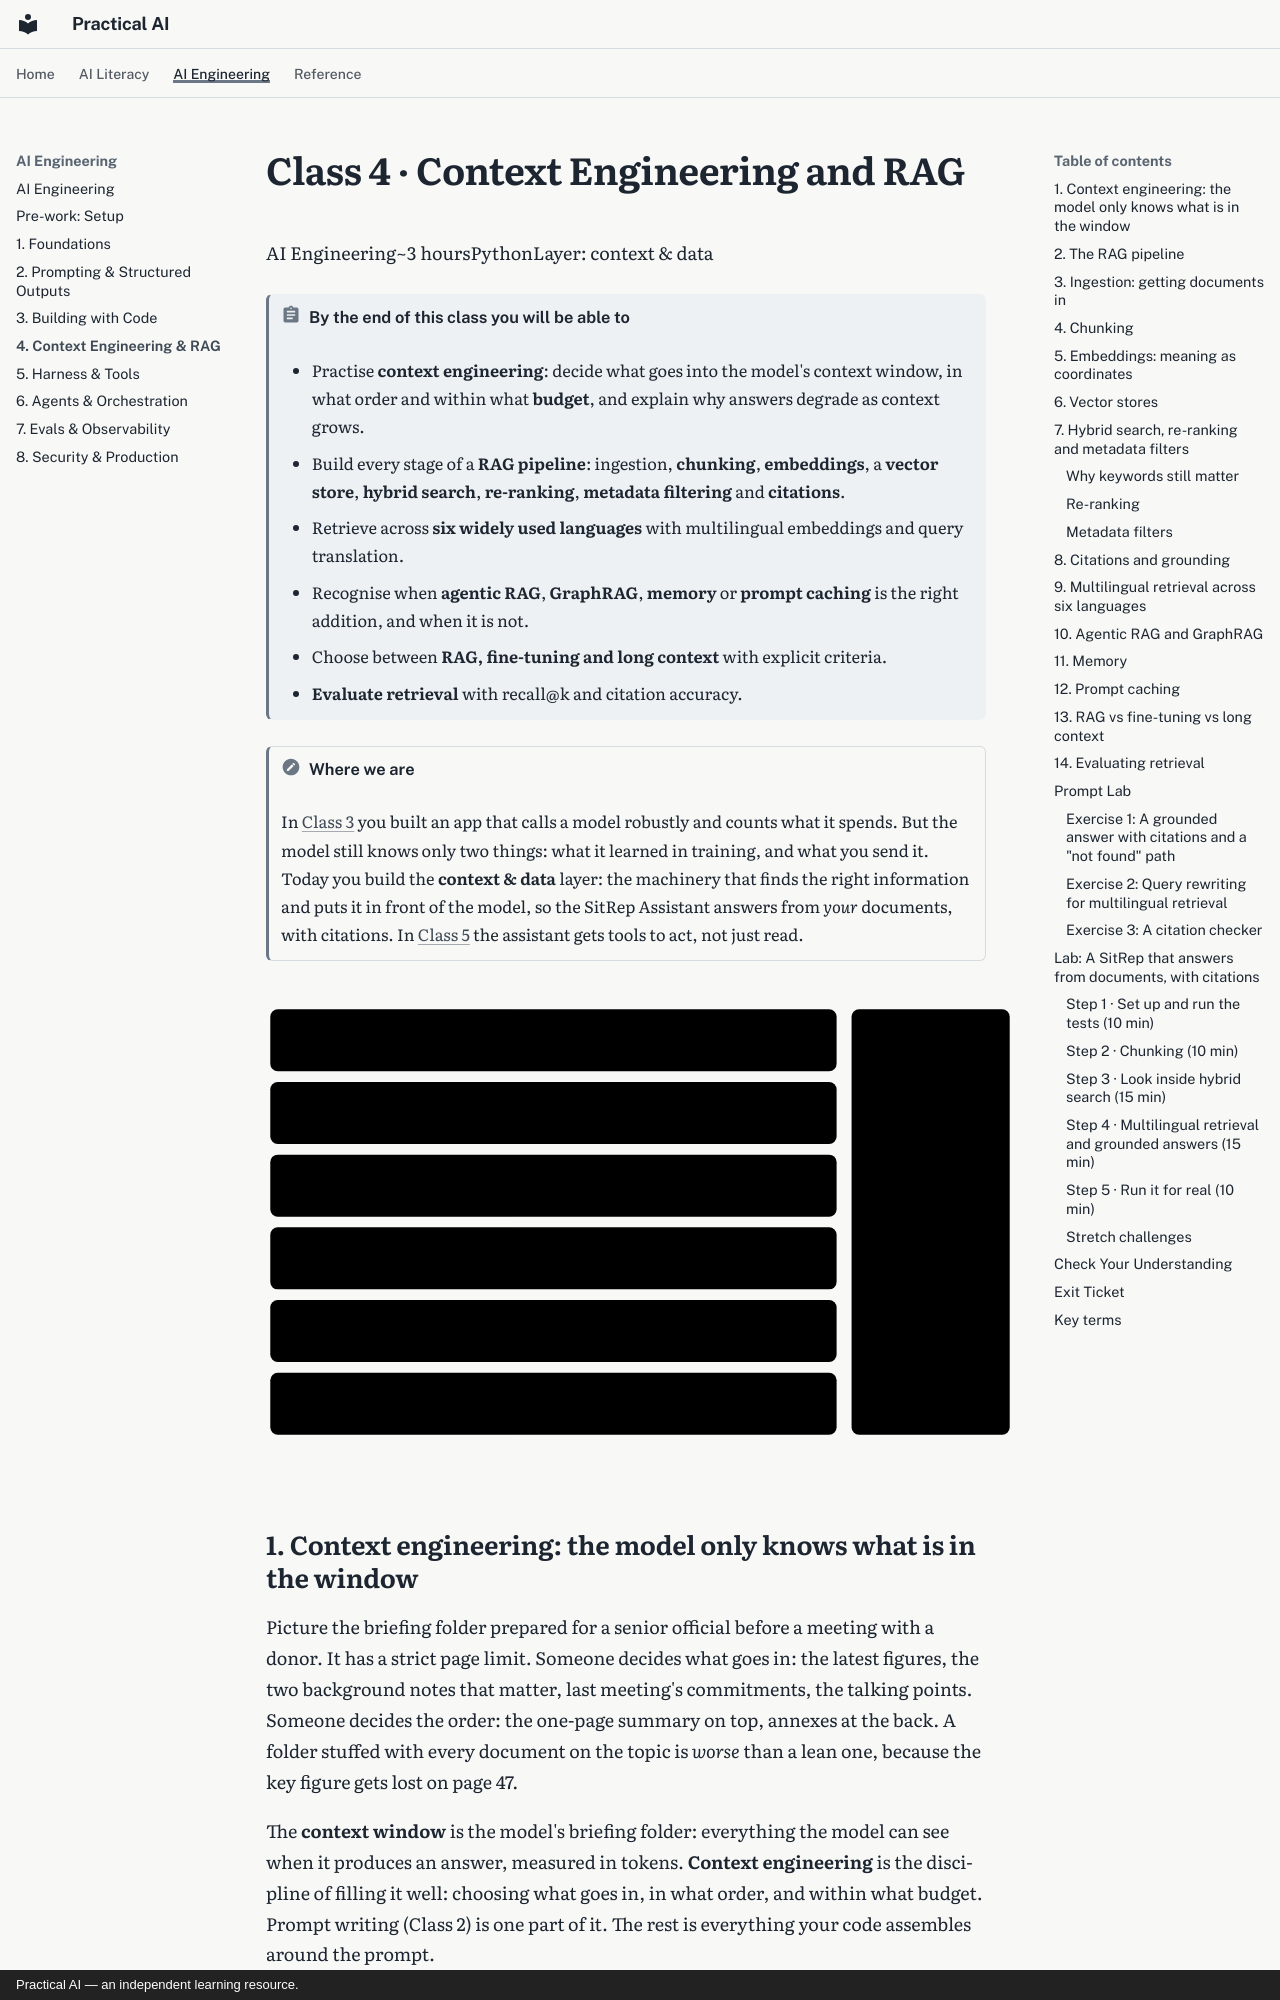

repository: elias-lee/practical-ai-courses · page: engineering/c4.html · generator: mkdocs · copyright: Practical AI — an independent learning resource.

# Class 4 · Context Engineering and RAG

<div class="class-meta" markdown><span>AI Engineering</span><span>~3 hours</span><span>Python</span><span>Layer: context & data</span></div>

!!! abstract "By the end of this class you will be able to"
    - Practise **context engineering**: decide what goes into the model's context window, in
      what order and within what **budget**, and explain why answers degrade as context grows.
    - Build every stage of a **RAG pipeline**: ingestion, **chunking**, **embeddings**, a
      **vector store**, **hybrid search**, **re-ranking**, **metadata filtering** and
      **citations**.
    - Retrieve across **six widely used languages** with multilingual embeddings and query
      translation.
    - Recognise when **agentic RAG**, **GraphRAG**, **memory** or **prompt caching** is the right
      addition, and when it is not.
    - Choose between **RAG, fine-tuning and long context** with explicit criteria.
    - **Evaluate retrieval** with recall@k and citation accuracy.

!!! note "Where we are"
    In [Class 3](c3.md) you built an app that calls a model robustly and counts what it spends.
    But the model still knows only two things: what it learned in training, and what you send it.
    Today you build the **context & data** layer: the machinery that finds the right information
    and puts it in front of the model, so the SitRep Assistant answers from *your* documents,
    with citations. In [Class 5](c5.md) the assistant gets tools to act, not just read.

<div class="diagram" markdown>
![Reference architecture with the context and data layer highlighted](../assets/img/reference-architecture-context.svg)
</div>
